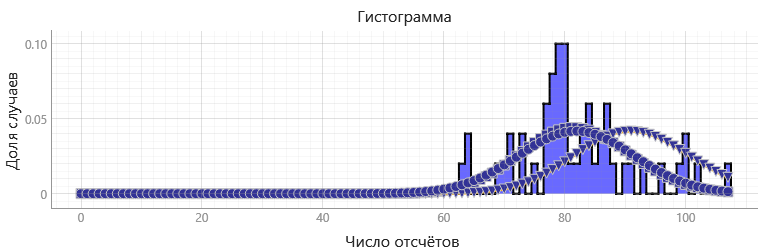

The file beside this chart, header and first rows:
x0000, y0000, Распределение Пуассона (по выборочному с…, Распределение Пуассона (по выборочному с…, Распределение Пуассона (по выборочному С…, Распределение Пуассона (по выборочному С…, Распределение Гаусса_x, Распределение Гаусса_y
-0.5, 0., 0., 0.0000000000, 0., 0.0000000000, 0., 0.0000000000
0.5, 0., 1., 0.0000000000, 1., 0.0000000000, 1., 0.0000000000
1.5, 0., 2., 0.0000000000, 2., 0.0000000000, 2., 0.0000000000
2.5, 0., 3., 0.0000000000, 3., 0.0000000000, 3., 0.0000000000
3.5, 0., 4., 0.0000000000, 4., 0.0000000000, 4., 0.0000000000
4.5, 0., 5., 0.0000000000, 5., 0.0000000000, 5., 0.0000000000
5.5, 0., 6., 0.0000000000, 6., 0.0000000000, 6., 0.0000000000
6.5, 0., 7., 0.0000000000, 7., 0.0000000000, 7., 0.0000000000
7.5, 0., 8., 0.0000000000, 8., 0.0000000000, 8., 0.0000000000
8.5, 0., 9., 0.0000000000, 9., 0.0000000000, 9., 0.0000000000
9.5, 0., 10., 0.0000000000, 10., 0.0000000000, 10., 0.0000000000
10.5, 0., 11., 0.0000000000, 11., 0.0000000000, 11., 0.0000000000
11.5, 0., 12., 0.0000000000, 12., 0.0000000000, 12., 0.0000000000
12.5, 0., 13., 0.0000000000, 13., 0.0000000000, 13., 0.0000000000
13.5, 0., 14., 0.0000000000, 14., 0.0000000000, 14., 0.0000000000
14.5, 0., 15., 0.0000000000, 15., 0.0000000000, 15., 0.0000000000
15.5, 0., 16., 0.0000000000, 16., 0.0000000000, 16., 0.0000000000
16.5, 0., 17., 0.0000000000, 17., 0.0000000000, 17., 0.0000000000
17.5, 0., 18., 0.0000000000, 18., 0.0000000000, 18., 0.0000000000
18.5, 0., 19., 0.0000000000, 19., 0.0000000000, 19., 0.0000000000
19.5, 0., 20., 0.0000000000, 20., 0.0000000000, 20., 0.0000000000
20.5, 0., 21., 0.0000000000, 21., 0.0000000000, 21., 0.0000000001
21.5, 0., 22., 0.0000000000, 22., 0.0000000000, 22., 0.0000000001
22.5, 0., 23., 0.0000000000, 23., 0.0000000000, 23., 0.0000000002
23.5, 0., 24., 0.0000000000, 24., 0.0000000000, 24., 0.0000000004
24.5, 0., 25., 0.0000000000, 25., 0.0000000000, 25., 0.0000000008
25.5, 0., 26., 0.0000000000, 26., 0.0000000000, 26., 0.0000000016
26.5, 0., 27., 0.0000000000, 27., 0.0000000000, 27., 0.0000000028
27.5, 0., 28., 0.0000000000, 28., 0.0000000000, 28., 0.0000000052
28.5, 0., 29., 0.0000000000, 29., 0.0000000000, 29., 0.0000000093
29.5, 0., 30., 0.0000000000, 30., 0.0000000000, 30., 0.0000000164
30.5, 0., 31., 0.0000000001, 31., 0.0000000000, 31., 0.0000000288
31.5, 0., 32., 0.0000000002, 32., 0.0000000000, 32., 0.0000000501
32.5, 0., 33., 0.0000000004, 33., 0.0000000000, 33., 0.000000086
33.5, 0., 34., 0.0000000010, 34., 0.0000000000, 34., 0.0000001460
34.5, 0., 35., 0.0000000024, 35., 0.0000000000, 35., 0.0000002454
35.5, 0., 36., 0.0000000054, 36., 0.0000000000, 36., 0.0000004078
36.5, 0., 37., 0.0000000120, 37., 0.0000000001, 37., 0.0000006702
37.5, 0., 38., 0.0000000259, 38., 0.0000000001, 38., 0.00000109
38.5, 0., 39., 0.0000000544, 39., 0.0000000003, 39., 0.000001752
39.5, 0., 40., 0.0000001113, 40., 0.0000000007, 40., 0.000002787
40.5, 0., 41., 0.0000002224, 41., 0.0000000015, 41., 0.000004386
41.5, 0., 42., 0.0000004338, 42., 0.0000000033, 42., 0.000006825
42.5, 0., 43., 0.0000008265, 43., 0.0000000070, 43., 0.00001051
43.5, 0., 44., 0.000001539, 44., 0.0000000146, 44., 0.000016
44.5, 0., 45., 0.000002801, 45., 0.0000000296, 45., 0.00002409
45.5, 0., 46., 0.000004988, 46., 0.0000000589, 46., 0.00003588
46.5, 0., 47., 0.000008695, 47., 0.0000001145, 47., 0.00005287
47.5, 0., 48., 0.00001484, 48., 0.0000002179, 48., 0.00007705
48.5, 0., 49., 0.00002481, 49., 0.0000004065, 49., 0.0001111
49.5, 0., 50., 0.00004065, 50., 0.000000743, 50., 0.0001584
50.5, 0., 51., 0.00006529, 51., 0.000001331, 51., 0.0002233
51.5, 0., 52., 0.0001029, 52., 0.00000234, 52., 0.0003115
52.5, 0., 53., 0.000159, 53., 0.000004035, 53., 0.0004298
53.5, 0., 54., 0.0002412, 54., 0.00000683, 54., 0.0005866
54.5, 0., 55., 0.0003592, 55., 0.00001135, 55., 0.0007918
55.5, 0., 56., 0.0005255, 56., 0.00001852, 56., 0.001057
56.5, 0., 57., 0.0007552, 57., 0.0000297, 57., 0.001396
57.5, 0., 58., 0.001067, 58., 0.0000468, 58., 0.001824
58.5, 0., 59., 0.001481, 59., 0.00007249, 59., 0.002357
... 49 more rows
